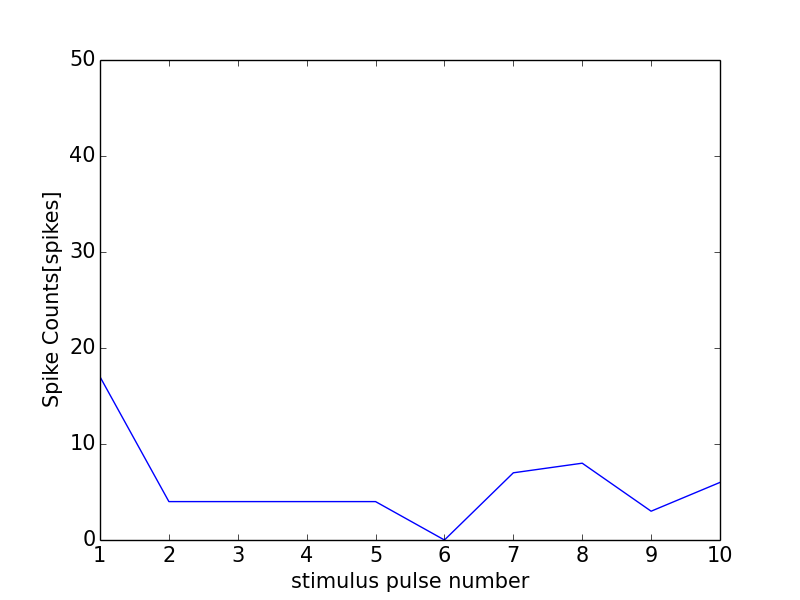

The table this chart was drawn from, first rows:
0, 0.0
0, 0
1, 17
2, 4
3, 4
4, 4
5, 4
6, 0
7, 7
8, 8
9, 3
10, 6
11, 0
